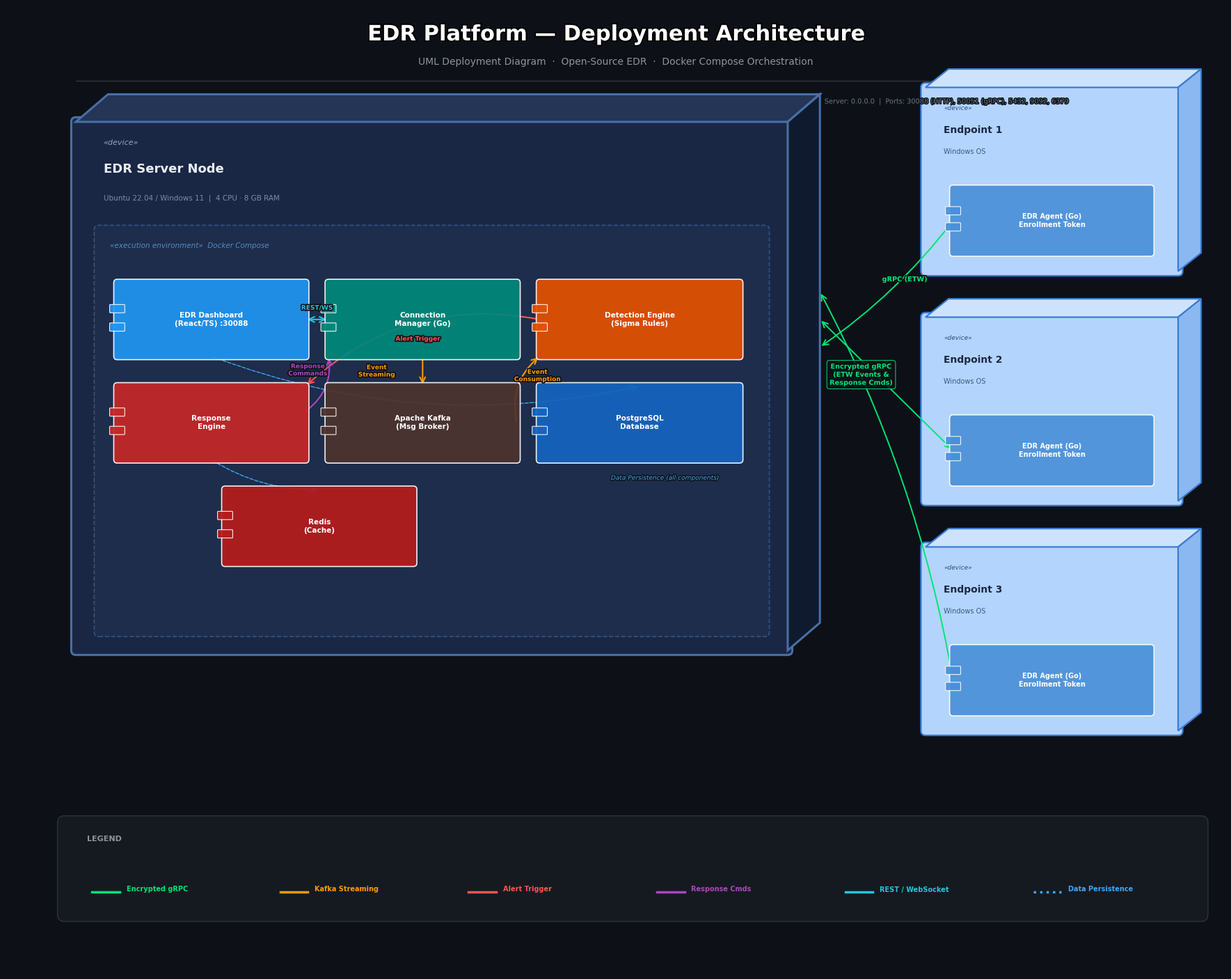

Generate this figure with matplotlib: (Note: this script raises an exception after producing the figure.)
"""
EDR Platform — UML Deployment Diagram Generator
Generates a professional high-resolution deployment architecture diagram.
"""

import matplotlib
matplotlib.use('Agg')
import matplotlib.pyplot as plt
import matplotlib.patches as mpatches
from matplotlib.patches import FancyBboxPatch, FancyArrowPatch
from matplotlib.path import Path
import matplotlib.patheffects as pe
import numpy as np
import os

# ──────────────────────────────────────────────────────────────────────────────
# COLOR PALETTE
# ──────────────────────────────────────────────────────────────────────────────
COLORS = {
    # Server node
    'server_face':      '#1a2744',
    'server_top':       '#243556',
    'server_right':     '#0f1a2e',
    'server_border':    '#4a6fa5',
    'server_label':     '#e8edf5',

    # Docker zone
    'docker_bg':        '#1e2f4d',
    'docker_border':    '#3a5a8c',

    # Components
    'comp_dashboard':   '#2196F3',
    'comp_connmgr':     '#00897B',
    'comp_detection':   '#E65100',
    'comp_response':    '#C62828',
    'comp_postgres':    '#1565C0',
    'comp_kafka':       '#4E342E',
    'comp_redis':       '#B71C1C',

    # Endpoint node
    'endpoint_face':    '#b3d4fc',
    'endpoint_top':     '#cde3fd',
    'endpoint_right':   '#8bb8f0',
    'endpoint_border':  '#3a7bd5',
    'endpoint_label':   '#1a2744',

    # Agent
    'agent_face':       '#4a90d9',
    'agent_border':     '#2563a0',
    'agent_text':       '#ffffff',

    # Arrows
    'arrow_grpc':       '#00e676',
    'arrow_kafka':      '#ff9800',
    'arrow_detect':     '#ff5252',
    'arrow_response':   '#ab47bc',
    'arrow_db':         '#42a5f5',
    'arrow_rest':       '#26c6da',
    'arrow_cmd':        '#fdd835',

    # Background
    'bg':               '#0d1117',
    'title':            '#ffffff',
    'subtitle':         '#8b949e',
    'legend_bg':        '#161b22',
    'legend_border':    '#30363d',
}


def draw_3d_box(ax, x, y, w, h, depth_x=12, depth_y=10,
                face_color='#1a2744', top_color='#243556',
                right_color='#0f1a2e', border_color='#4a6fa5',
                linewidth=1.8, alpha=1.0):
    """Draw a UML-style 3D node box."""
    # Front face
    front = FancyBboxPatch(
        (x, y), w, h,
        boxstyle="round,pad=2",
        facecolor=face_color, edgecolor=border_color,
        linewidth=linewidth, alpha=alpha, zorder=2
    )
    ax.add_patch(front)

    # Top face (parallelogram)
    top_verts = [
        (x, y + h),
        (x + depth_x, y + h + depth_y),
        (x + w + depth_x, y + h + depth_y),
        (x + w, y + h),
        (x, y + h),
    ]
    top_codes = [Path.MOVETO, Path.LINETO, Path.LINETO, Path.LINETO, Path.CLOSEPOLY]
    top_path = Path(top_verts, top_codes)
    top_patch = mpatches.PathPatch(
        top_path, facecolor=top_color, edgecolor=border_color,
        linewidth=linewidth, alpha=alpha, zorder=3
    )
    ax.add_patch(top_patch)

    # Right face (parallelogram)
    right_verts = [
        (x + w, y),
        (x + w, y + h),
        (x + w + depth_x, y + h + depth_y),
        (x + w + depth_x, y + depth_y),
        (x + w, y),
    ]
    right_codes = [Path.MOVETO, Path.LINETO, Path.LINETO, Path.LINETO, Path.CLOSEPOLY]
    right_path = Path(right_verts, right_codes)
    right_patch = mpatches.PathPatch(
        right_path, facecolor=right_color, edgecolor=border_color,
        linewidth=linewidth, alpha=alpha, zorder=3
    )
    ax.add_patch(right_patch)

    return front


def draw_component(ax, x, y, w, h, label, color, text_color='#ffffff',
                   icon=None, fontsize=8.5, bold=True):
    """Draw a UML component box with optional icon text."""
    comp = FancyBboxPatch(
        (x, y), w, h,
        boxstyle="round,pad=1.5",
        facecolor=color, edgecolor='#ffffff',
        linewidth=1.2, alpha=0.92, zorder=5
    )
    ax.add_patch(comp)

    # Small UML component tabs
    tab_w, tab_h = 6, 3
    for ty in [y + h * 0.35, y + h * 0.6]:
        tab = FancyBboxPatch(
            (x - 3, ty), tab_w, tab_h,
            boxstyle="round,pad=0.3",
            facecolor=color, edgecolor='#ffffff',
            linewidth=0.8, alpha=0.92, zorder=6
        )
        ax.add_patch(tab)

    weight = 'bold' if bold else 'normal'
    if icon:
        ax.text(x + w / 2, y + h / 2 + 2, icon, fontsize=fontsize + 3,
                ha='center', va='center', color=text_color, zorder=7,
                fontfamily='Segoe UI Emoji')
        ax.text(x + w / 2, y + h / 2 - 4, label, fontsize=fontsize,
                ha='center', va='center', color=text_color, weight=weight,
                zorder=7, fontfamily='Segoe UI')
    else:
        ax.text(x + w / 2, y + h / 2, label, fontsize=fontsize,
                ha='center', va='center', color=text_color, weight=weight,
                zorder=7, fontfamily='Segoe UI')


def draw_arrow(ax, start, end, color, label, fontsize=7, labelpos=0.5,
               style='->', linewidth=1.5, offset=(0, 3), curved=False,
               connectionstyle=None, zorder=4, linestyle='-'):
    """Draw a labeled arrow between two points."""
    if connectionstyle:
        arrow = FancyArrowPatch(
            start, end,
            arrowstyle=style,
            color=color,
            linewidth=linewidth,
            connectionstyle=connectionstyle,
            zorder=zorder,
            linestyle=linestyle,
            mutation_scale=14,
        )
    else:
        arrow = FancyArrowPatch(
            start, end,
            arrowstyle=style,
            color=color,
            linewidth=linewidth,
            zorder=zorder,
            linestyle=linestyle,
            mutation_scale=14,
        )
    ax.add_patch(arrow)

    # Label
    mid_x = start[0] + (end[0] - start[0]) * labelpos + offset[0]
    mid_y = start[1] + (end[1] - start[1]) * labelpos + offset[1]
    ax.text(mid_x, mid_y, label, fontsize=fontsize, color=color,
            ha='center', va='center', zorder=10, fontfamily='Segoe UI',
            weight='bold',
            path_effects=[pe.withStroke(linewidth=2.5, foreground=COLORS['bg'])])


def main():
    fig, ax = plt.subplots(1, 1, figsize=(26, 18), dpi=200)
    fig.patch.set_facecolor(COLORS['bg'])
    ax.set_facecolor(COLORS['bg'])
    ax.set_xlim(-10, 520)
    ax.set_ylim(-30, 390)
    ax.set_aspect('equal')
    ax.axis('off')

    # ── TITLE ────────────────────────────────────────────────────────────────
    ax.text(255, 378, 'EDR Platform — Deployment Architecture',
            fontsize=22, ha='center', va='center',
            color=COLORS['title'], weight='bold', fontfamily='Segoe UI',
            path_effects=[pe.withStroke(linewidth=3, foreground='#000000')])
    ax.text(255, 366, 'UML Deployment Diagram  ·  Open-Source EDR  ·  Docker Compose Orchestration',
            fontsize=10, ha='center', va='center',
            color=COLORS['subtitle'], fontfamily='Segoe UI')

    # ── Divider line ─────────────────────────────────────────────────────────
    ax.plot([20, 490], [358, 358], color='#30363d', linewidth=1, zorder=1)

    # ══════════════════════════════════════════════════════════════════════════
    # SERVER NODE
    # ══════════════════════════════════════════════════════════════════════════
    server_x, server_y = 20, 110
    server_w, server_h = 310, 230
    draw_3d_box(ax, server_x, server_y, server_w, server_h,
                depth_x=14, depth_y=12,
                face_color=COLORS['server_face'],
                top_color=COLORS['server_top'],
                right_color=COLORS['server_right'],
                border_color=COLORS['server_border'],
                linewidth=2.2)

    # Node stereotype & label
    ax.text(server_x + 12, server_y + server_h - 10,
            '«device»', fontsize=8, color='#8ba4cc',
            style='italic', fontfamily='Segoe UI', zorder=10)
    ax.text(server_x + 12, server_y + server_h - 22,
            'EDR Server Node', fontsize=13, color=COLORS['server_label'],
            weight='bold', fontfamily='Segoe UI', zorder=10)
    ax.text(server_x + 12, server_y + server_h - 34,
            'Ubuntu 22.04 / Windows 11  |  4 CPU · 8 GB RAM',
            fontsize=7.5, color='#7a8da8', fontfamily='Segoe UI', zorder=10)

    # ── Docker Compose zone ──────────────────────────────────────────────────
    dock_x, dock_y = server_x + 10, server_y + 8
    dock_w, dock_h = server_w - 20, server_h - 55
    docker_rect = FancyBboxPatch(
        (dock_x, dock_y), dock_w, dock_h,
        boxstyle="round,pad=2",
        facecolor=COLORS['docker_bg'], edgecolor=COLORS['docker_border'],
        linewidth=1.2, linestyle='--', alpha=0.85, zorder=3
    )
    ax.add_patch(docker_rect)
    ax.text(dock_x + 5, dock_y + dock_h - 8,
            '«execution environment»  Docker Compose',
            fontsize=7.5, color='#5a8abf', style='italic',
            fontfamily='Segoe UI', zorder=10)

    # ── Components inside Docker ─────────────────────────────────────────────
    comp_w, comp_h = 82, 32

    # Row 1 — top
    row1_y = dock_y + dock_h - 55

    draw_component(ax, dock_x + 8, row1_y, comp_w, comp_h,
                   'EDR Dashboard\n(React/TS) :30088',
                   COLORS['comp_dashboard'], fontsize=7.5)

    draw_component(ax, dock_x + 100, row1_y, comp_w, comp_h,
                   'Connection\nManager (Go)',
                   COLORS['comp_connmgr'], fontsize=7.5)

    draw_component(ax, dock_x + 192, row1_y, comp_w + 5, comp_h,
                   'Detection Engine\n(Sigma Rules)',
                   COLORS['comp_detection'], fontsize=7.5)

    # Row 2 — middle
    row2_y = row1_y - 45

    draw_component(ax, dock_x + 8, row2_y, comp_w, comp_h,
                   'Response\nEngine',
                   COLORS['comp_response'], fontsize=7.5)

    draw_component(ax, dock_x + 100, row2_y, comp_w, comp_h,
                   'Apache Kafka\n(Msg Broker)',
                   COLORS['comp_kafka'], fontsize=7.5)

    draw_component(ax, dock_x + 192, row2_y, comp_w + 5, comp_h,
                   'PostgreSQL\nDatabase',
                   COLORS['comp_postgres'], fontsize=7.5)

    # Row 3 — bottom
    row3_y = row2_y - 45

    draw_component(ax, dock_x + 55, row3_y, comp_w, comp_h,
                   'Redis\n(Cache)',
                   COLORS['comp_redis'], fontsize=7.5)

    # ══════════════════════════════════════════════════════════════════════════
    # ENDPOINT NODES (3 Windows endpoints)
    # ══════════════════════════════════════════════════════════════════════════
    endpoint_w, endpoint_h = 110, 80
    endpoints = [
        {'label': 'Endpoint 1', 'x': 390, 'y': 275},
        {'label': 'Endpoint 2', 'x': 390, 'y': 175},
        {'label': 'Endpoint 3', 'x': 390, 'y': 75},
    ]

    for ep in endpoints:
        draw_3d_box(ax, ep['x'], ep['y'], endpoint_w, endpoint_h,
                    depth_x=10, depth_y=8,
                    face_color=COLORS['endpoint_face'],
                    top_color=COLORS['endpoint_top'],
                    right_color=COLORS['endpoint_right'],
                    border_color=COLORS['endpoint_border'],
                    linewidth=1.6)

        # Node labels
        ax.text(ep['x'] + 8, ep['y'] + endpoint_h - 10,
                '«device»', fontsize=6.5, color='#2c5282',
                style='italic', fontfamily='Segoe UI', zorder=10)
        ax.text(ep['x'] + 8, ep['y'] + endpoint_h - 20,
                ep['label'], fontsize=10, color=COLORS['endpoint_label'],
                weight='bold', fontfamily='Segoe UI', zorder=10)
        ax.text(ep['x'] + 8, ep['y'] + endpoint_h - 29,
                'Windows OS', fontsize=7, color='#3a5a82',
                fontfamily='Segoe UI', zorder=10)

        # Agent component inside
        draw_component(ax, ep['x'] + 12, ep['y'] + 8, 86, 28,
                       'EDR Agent (Go)\nEnrollment Token',
                       COLORS['agent_face'], text_color=COLORS['agent_text'],
                       fontsize=7)

    # ══════════════════════════════════════════════════════════════════════════
    # COMMUNICATION ARROWS
    # ══════════════════════════════════════════════════════════════════════════

    # -- Connmgr center for reference
    connmgr_cx = dock_x + 100 + comp_w / 2
    connmgr_cy = row1_y + comp_h / 2

    # 1) EDR Agent → Connection Manager: encrypted gRPC (all 3 endpoints)
    for i, ep in enumerate(endpoints):
        agent_left = (ep['x'] + 12, ep['y'] + 8 + 14)
        connmgr_right = (server_x + server_w + 14, connmgr_cy - 12 + i * 12)
        y_off = [-4, 0, 4][i]
        draw_arrow(ax, agent_left, connmgr_right,
                   COLORS['arrow_grpc'],
                   'gRPC (ETW)' if i == 0 else '',
                   fontsize=7, linewidth=1.4,
                   style='<->', offset=(8, 6 + y_off),
                   connectionstyle=f"arc3,rad={-0.08 + i * 0.08}")

    # Add single label for the gRPC channel
    ax.text(362, 230, 'Encrypted gRPC\n(ETW Events &\nResponse Cmds)',
            fontsize=7, color=COLORS['arrow_grpc'], ha='center', va='center',
            fontfamily='Segoe UI', weight='bold', zorder=10,
            path_effects=[pe.withStroke(linewidth=2.5, foreground=COLORS['bg'])],
            bbox=dict(boxstyle='round,pad=0.4', facecolor=COLORS['bg'],
                      edgecolor=COLORS['arrow_grpc'], alpha=0.85, linewidth=0.8))

    # 2) Connection Manager → Kafka: event streaming
    draw_arrow(ax,
               (dock_x + 100 + comp_w / 2, row1_y),
               (dock_x + 100 + comp_w / 2, row2_y + comp_h),
               COLORS['arrow_kafka'],
               'Event\nStreaming', fontsize=6.5, offset=(-20, 0))

    # 3) Kafka → Detection Engine: event consumption
    draw_arrow(ax,
               (dock_x + 100 + comp_w, row2_y + comp_h / 2),
               (dock_x + 192, row1_y),
               COLORS['arrow_kafka'],
               'Event\nConsumption', fontsize=6.5, offset=(4, 6),
               connectionstyle="arc3,rad=-0.3")

    # 4) Detection Engine → Response Engine: alert trigger
    draw_arrow(ax,
               (dock_x + 192, row1_y + comp_h / 2),
               (dock_x + 8 + comp_w, row2_y + comp_h),
               COLORS['arrow_detect'],
               'Alert Trigger', fontsize=6.5, offset=(-2, 6),
               connectionstyle="arc3,rad=0.25")

    # 5) Response Engine → Connection Manager: response commands
    draw_arrow(ax,
               (dock_x + 8 + comp_w, row2_y + comp_h / 2 + 5),
               (dock_x + 100, row1_y),
               COLORS['arrow_response'],
               'Response\nCommands', fontsize=6.5, offset=(-4, 6),
               connectionstyle="arc3,rad=0.3")

    # 6) Dashboard ↔ Backend API
    draw_arrow(ax,
               (dock_x + 8 + comp_w, row1_y + comp_h / 2),
               (dock_x + 100, row1_y + comp_h / 2),
               COLORS['arrow_rest'],
               'REST/WS', fontsize=6.5, style='<->',
               offset=(0, 5))

    # 7) All components → PostgreSQL: data persistence (dashed)
    pg_cx = dock_x + 192 + (comp_w + 5) / 2
    pg_cy = row2_y + comp_h / 2

    # From Dashboard
    draw_arrow(ax,
               (dock_x + 8 + comp_w / 2, row1_y),
               (dock_x + 192 + (comp_w + 5) / 2, row2_y + comp_h),
               COLORS['arrow_db'], '', fontsize=6,
               linewidth=1, linestyle='--',
               connectionstyle="arc3,rad=0.15")

    # From Response Engine
    draw_arrow(ax,
               (dock_x + 8 + comp_w / 2, row2_y),
               (dock_x + 55 + comp_w / 2, row3_y + comp_h),
               COLORS['arrow_db'], '', fontsize=6,
               linewidth=1, linestyle='--',
               connectionstyle="arc3,rad=0.15")

    # PostgreSQL persistence label
    ax.text(dock_x + dock_w - 20, row2_y - 8,
            'Data Persistence (all components)',
            fontsize=6.5, color=COLORS['arrow_db'], ha='right', va='center',
            fontfamily='Segoe UI', style='italic', zorder=10,
            path_effects=[pe.withStroke(linewidth=2, foreground=COLORS['bg'])])

    # ══════════════════════════════════════════════════════════════════════════
    # LEGEND
    # ══════════════════════════════════════════════════════════════════════════
    legend_x, legend_y = 15, -5
    legend_w, legend_h = 495, 40
    legend_bg = FancyBboxPatch(
        (legend_x, legend_y), legend_w, legend_h,
        boxstyle="round,pad=3",
        facecolor=COLORS['legend_bg'], edgecolor=COLORS['legend_border'],
        linewidth=1, alpha=0.92, zorder=8
    )
    ax.add_patch(legend_bg)

    ax.text(legend_x + 10, legend_y + legend_h - 8,
            'LEGEND', fontsize=8, color='#8b949e', weight='bold',
            fontfamily='Segoe UI', zorder=10)

    legend_items = [
        ('--', COLORS['arrow_grpc'], 'Encrypted gRPC'),
        ('--', COLORS['arrow_kafka'], 'Kafka Streaming'),
        ('--', COLORS['arrow_detect'], 'Alert Trigger'),
        ('--', COLORS['arrow_response'], 'Response Cmds'),
        ('--', COLORS['arrow_rest'], 'REST / WebSocket'),
        ('..', COLORS['arrow_db'], 'Data Persistence'),
    ]

    for i, (sym, color, label) in enumerate(legend_items):
        lx = legend_x + 12 + i * 82
        ly = legend_y + 10
        # Draw a small colored line segment instead of text symbol
        ax.plot([lx, lx + 12], [ly, ly], color=color, linewidth=2.5,
                linestyle='-' if sym == '--' else ':', zorder=10)
        ax.text(lx + 15, ly, label, fontsize=7, color=color,
                fontfamily='Segoe UI', weight='bold', zorder=10)

    # ── Port / Protocol annotations ──────────────────────────────────────────
    ax.text(server_x + server_w + 16, server_y + server_h + 8,
            'Server: 0.0.0.0  |  Ports: 30088 (HTTP), 50051 (gRPC), 5432, 9092, 6379',
            fontsize=7, color='#6e7681', fontfamily='Segoe UI', zorder=10,
            path_effects=[pe.withStroke(linewidth=2, foreground=COLORS['bg'])])

    # ══════════════════════════════════════════════════════════════════════════
    # SAVE
    # ══════════════════════════════════════════════════════════════════════════
    output_dir = os.path.dirname(os.path.abspath(__file__))
    output_path = os.path.join(output_dir, 'edr_deployment_diagram.png')

    plt.tight_layout(pad=0.5)
    fig.savefig(output_path, dpi=250, bbox_inches='tight',
                facecolor=COLORS['bg'], edgecolor='none',
                pad_inches=0.3)
    plt.close(fig)
    res_w = fig.get_size_inches()[0] * 250
    res_h = fig.get_size_inches()[1] * 250
    print(f'Diagram saved to: {output_path}')
    print(f'Resolution: {res_w:.0f} x {res_h:.0f} px')


if __name__ == '__main__':
    main()
